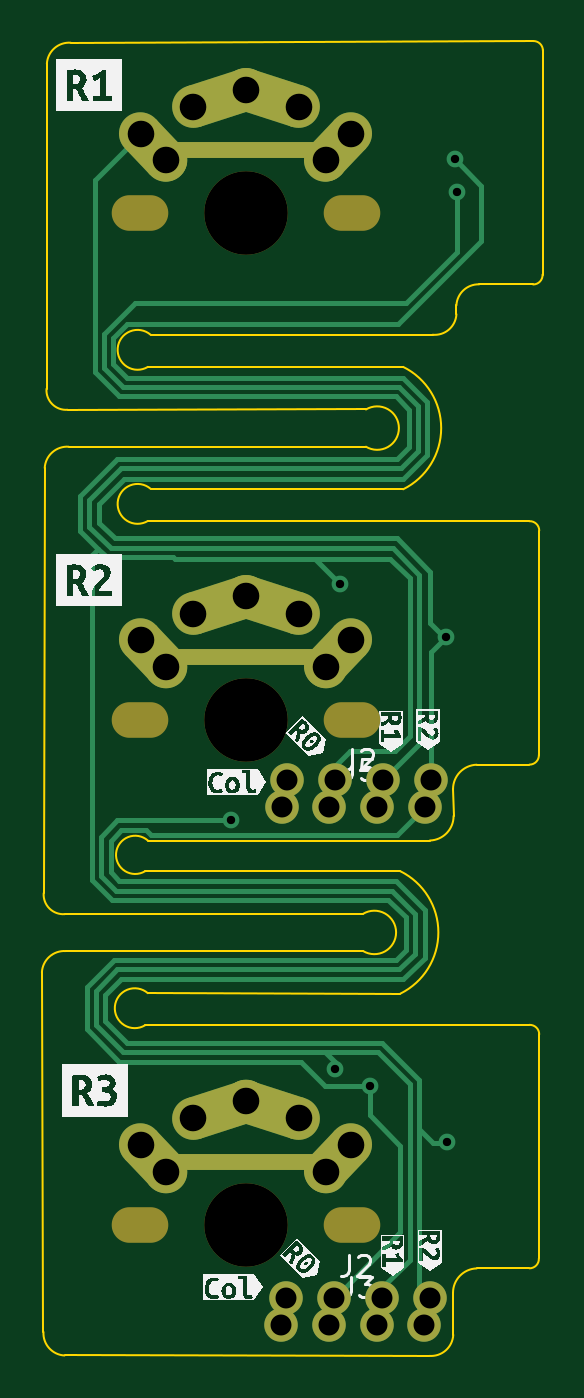
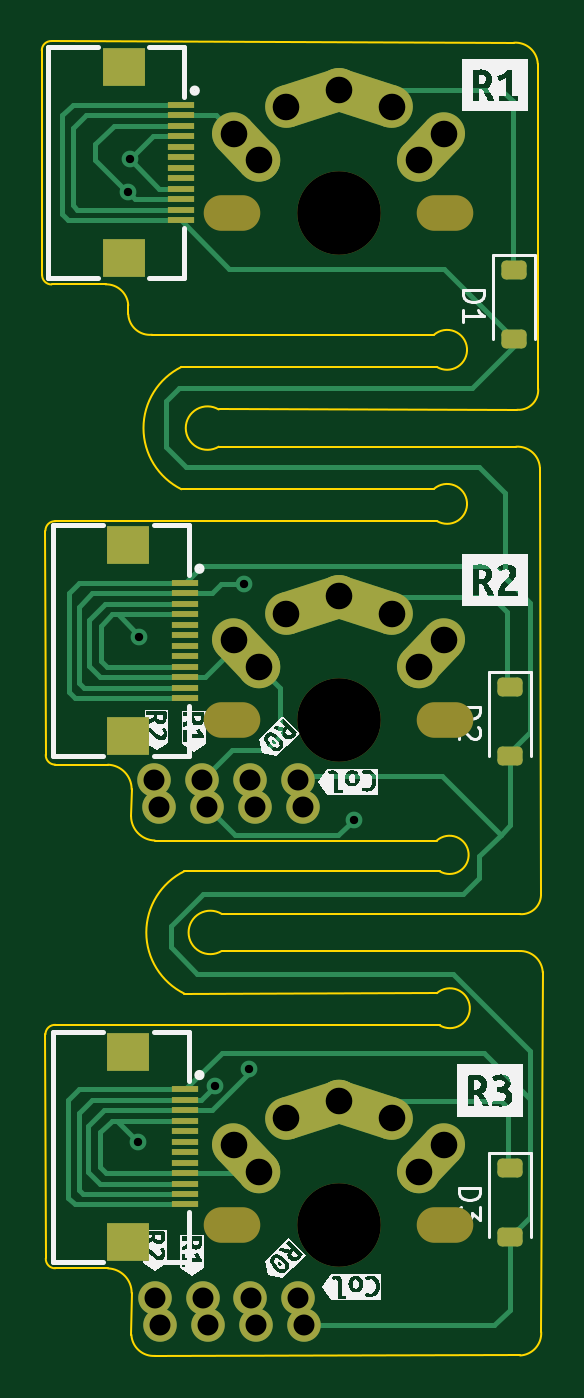
Circuit board: 11 layer files. Board 23.9 x 62.8 mm.
- bottom_copper: column-CuBottom.gbr (15291 bytes)
- top_copper: column-CuTop.gbr (10916 bytes)
- outline: column-EdgeCuts.gbr (3893 bytes)
- bottom_mask: column-MaskBottom.gbr (4610 bytes)
- top_mask: column-MaskTop.gbr (3310 bytes)
- drill: column-NPTH.drl (746 bytes)
- drill: column-PTH.drl (1157 bytes)
- paste: column-PasteBottom.gbr (2505 bytes)
- paste: column-PasteTop.gbr (1234 bytes)
- bottom_silk: column-SilkBottom.gbr (38556 bytes)
- top_silk: column-SilkTop.gbr (42793 bytes)

=== bottom_copper: column-CuBottom.gbr (15291 bytes, source omitted) ===
=== top_copper: column-CuTop.gbr (10916 bytes, source omitted) ===
=== outline: column-EdgeCuts.gbr ===
%TF.GenerationSoftware,KiCad,Pcbnew,7.0.2*%
%TF.CreationDate,2024-09-11T13:34:27+02:00*%
%TF.ProjectId,column,636f6c75-6d6e-42e6-9b69-6361645f7063,rev?*%
%TF.SameCoordinates,Original*%
%TF.FileFunction,Profile,NP*%
%FSLAX46Y46*%
G04 Gerber Fmt 4.6, Leading zero omitted, Abs format (unit mm)*
G04 Created by KiCad (PCBNEW 7.0.2) date 2024-09-11 13:34:27*
%MOMM*%
%LPD*%
G01*
G04 APERTURE LIST*
%TA.AperFunction,Profile*%
%ADD10C,0.100000*%
%TD*%
G04 APERTURE END LIST*
D10*
X203403509Y-126502806D02*
X205923820Y-126498000D01*
X202285242Y-129674819D02*
X202273820Y-127673000D01*
X203403509Y-126502807D02*
G75*
G03*
X202273821Y-127673000I35353J-1164518D01*
G01*
X206389147Y-115324453D02*
G75*
G03*
X205915446Y-114875075I-450047J-47D01*
G01*
X206389097Y-115324453D02*
X206373198Y-126024349D01*
X205923820Y-126498019D02*
G75*
G03*
X206373197Y-126024349I-20J450019D01*
G01*
X203404689Y-102454806D02*
X205925000Y-102450000D01*
X202301180Y-104902000D02*
X202275000Y-103625000D01*
X203404689Y-102454807D02*
G75*
G03*
X202275001Y-103625000I35353J-1164518D01*
G01*
X206390276Y-91276453D02*
G75*
G03*
X205916626Y-90827076I-449999J0D01*
G01*
X206390277Y-91276453D02*
X206374378Y-101976349D01*
X205925000Y-102449999D02*
G75*
G03*
X206374377Y-101976349I0J449999D01*
G01*
X206565277Y-68351453D02*
X206549378Y-79051349D01*
X206565276Y-68351453D02*
G75*
G03*
X206091626Y-67902076I-449999J0D01*
G01*
X206100000Y-79524999D02*
G75*
G03*
X206549377Y-79051349I0J449999D01*
G01*
X203520125Y-79517777D02*
X206100000Y-79525000D01*
X202435730Y-80946814D02*
X202435730Y-80522756D01*
X203520125Y-79517777D02*
G75*
G03*
X202435730Y-80522756I-25814J-1059679D01*
G01*
X182720449Y-129540003D02*
G75*
G03*
X183725382Y-130659515I1059651J-59597D01*
G01*
X197983148Y-111350517D02*
G75*
G03*
X197983180Y-109572464I535152J889017D01*
G01*
X201298491Y-81926194D02*
X187836491Y-81926194D01*
X201171491Y-106072194D02*
X187701941Y-106072194D01*
X198117730Y-85493215D02*
X183870402Y-85508272D01*
X182865488Y-84508277D02*
G75*
G03*
X183870402Y-85508271I933212J-67123D01*
G01*
X182730833Y-108587517D02*
G75*
G03*
X183735852Y-109587520I933367J-66983D01*
G01*
X201148003Y-130679798D02*
X183725382Y-130659515D01*
X183782668Y-111350467D02*
G75*
G03*
X182645429Y-112366821I-64968J-1071733D01*
G01*
X199895718Y-89303191D02*
G75*
G03*
X199895730Y-83461215I-1446818J2920991D01*
G01*
X187701964Y-106072168D02*
G75*
G03*
X187569180Y-107540462I-603964J-685532D01*
G01*
X183917218Y-87271212D02*
G75*
G03*
X182779980Y-88287573I-64918J-1071788D01*
G01*
X182865423Y-84508272D02*
X182883491Y-68988194D01*
X201298490Y-81926202D02*
G75*
G03*
X202435729Y-80946814I100810J1032902D01*
G01*
X182645429Y-112366821D02*
X182720403Y-129540000D01*
X184020730Y-67983215D02*
X206091626Y-67902075D01*
X197983180Y-111350463D02*
X183782668Y-111350463D01*
X199761209Y-113382522D02*
G75*
G03*
X199761180Y-107540464I-1446809J2921022D01*
G01*
X201148008Y-130679734D02*
G75*
G03*
X202285242Y-129674819I76092J1059834D01*
G01*
X199895730Y-89303215D02*
X187836491Y-89281173D01*
X198117744Y-87271192D02*
G75*
G03*
X198117730Y-85493216I535056J888992D01*
G01*
X187836463Y-89281205D02*
G75*
G03*
X187703730Y-90816193I-623763J-719295D01*
G01*
X201171490Y-106072158D02*
G75*
G03*
X202301179Y-104902000I-35290J1164458D01*
G01*
X187836485Y-81926200D02*
G75*
G03*
X187703730Y-83461214I-623785J-719300D01*
G01*
X187569180Y-107540463D02*
X199761180Y-107540463D01*
X187703730Y-90816194D02*
X205916626Y-90827075D01*
X187703730Y-83461215D02*
X199895730Y-83461215D01*
X182779979Y-88287573D02*
X182730873Y-108587520D01*
X184020731Y-67983208D02*
G75*
G03*
X182883491Y-68988194I-76131J-1059792D01*
G01*
X198117730Y-87271215D02*
X183917218Y-87271215D01*
X187569180Y-114895442D02*
X205915446Y-114875075D01*
X187701969Y-113360389D02*
G75*
G03*
X187569180Y-114895442I-623769J-719311D01*
G01*
X197983180Y-109572463D02*
X183735852Y-109587520D01*
X199761180Y-113382463D02*
X187701941Y-113360421D01*
M02*

=== bottom_mask: column-MaskBottom.gbr (4610 bytes, source withheld) ===
=== top_mask: column-MaskTop.gbr (3310 bytes, source withheld) ===
=== drill: column-NPTH.drl ===
M48
; DRILL file {KiCad 7.0.2} date Wed Sep 11 13:34:27 2024
; FORMAT={-:-/ absolute / inch / decimal}
; #@! TF.CreationDate,2024-09-11T13:34:27+02:00
; #@! TF.GenerationSoftware,Kicad,Pcbnew,7.0.2
; #@! TF.FileFunction,NonPlated,1,2,NPTH
FMAT,2
INCH
; #@! TA.AperFunction,NonPlated,NPTH,ComponentDrill
T1C0.0670
; #@! TA.AperFunction,NonPlated,NPTH,ComponentDrill
T2C0.1570
%
G90
G05
T2
X7.5742Y-2.9971
X7.5742Y-3.9497
X7.5742Y-4.8985
T1
G00X7.3939Y-2.9969
M15
G01X7.3546Y-2.9969
M16
G05
G00X7.3939Y-3.9496
M15
G01X7.3546Y-3.9496
M16
G05
G00X7.3939Y-4.8983
M15
G01X7.3546Y-4.8983
M16
G05
G00X7.7939Y-2.9971
M15
G01X7.7546Y-2.9971
M16
G05
G00X7.7939Y-3.9498
M15
G01X7.7546Y-3.9498
M16
G05
G00X7.7939Y-4.8985
M15
G01X7.7546Y-4.8985
M16
G05
T0
M30

=== drill: column-PTH.drl ===
M48
; DRILL file {KiCad 7.0.2} date Wed Sep 11 13:34:27 2024
; FORMAT={-:-/ absolute / inch / decimal}
; #@! TF.CreationDate,2024-09-11T13:34:27+02:00
; #@! TF.GenerationSoftware,Kicad,Pcbnew,7.0.2
; #@! TF.FileFunction,Plated,1,2,PTH
FMAT,2
INCH
; #@! TA.AperFunction,Plated,PTH,ViaDrill
T1C0.0157
; #@! TA.AperFunction,Plated,PTH,ComponentDrill
T2C0.0394
; #@! TA.AperFunction,Plated,PTH,ComponentDrill
T3C0.0500
%
G90
G05
T1
X7.5463Y-4.1378
X7.7421Y-4.6053
X7.752Y-3.6939
X7.8071Y-4.6378
X7.9498Y-3.7933
X7.9518Y-4.7421
X7.9665Y-2.8957
X7.9705Y-2.9567
T2
X7.6399Y-5.0869
X7.6413Y-4.1139
X7.6501Y-5.0361
X7.6515Y-4.0632
X7.7299Y-5.0869
X7.7313Y-4.1139
X7.7401Y-5.0361
X7.7415Y-4.0632
X7.8199Y-5.0869
X7.8213Y-4.1139
X7.8301Y-5.0361
X7.8315Y-4.0632
X7.9099Y-5.0869
X7.9113Y-4.1139
X7.9201Y-5.0361
X7.9215Y-4.0632
T3
X7.3773Y-2.8474
X7.3773Y-3.8001
X7.3773Y-4.7489
X7.4242Y-2.8971
X7.4242Y-3.8497
X7.4242Y-4.7985
X7.4742Y-2.7971
X7.4742Y-3.7497
X7.4742Y-4.6985
X7.5742Y-2.7648
X7.5742Y-3.7174
X7.5742Y-4.6662
X7.6742Y-2.7971
X7.6742Y-3.7497
X7.6742Y-4.6985
X7.7242Y-2.8971
X7.7242Y-3.8497
X7.7242Y-4.7985
X7.771Y-2.8474
X7.771Y-3.8001
X7.771Y-4.7489
T0
M30

=== paste: column-PasteBottom.gbr (2505 bytes, source withheld) ===
=== paste: column-PasteTop.gbr (1234 bytes, source withheld) ===
=== bottom_silk: column-SilkBottom.gbr (38556 bytes, source omitted) ===
=== top_silk: column-SilkTop.gbr (42793 bytes, source omitted) ===
